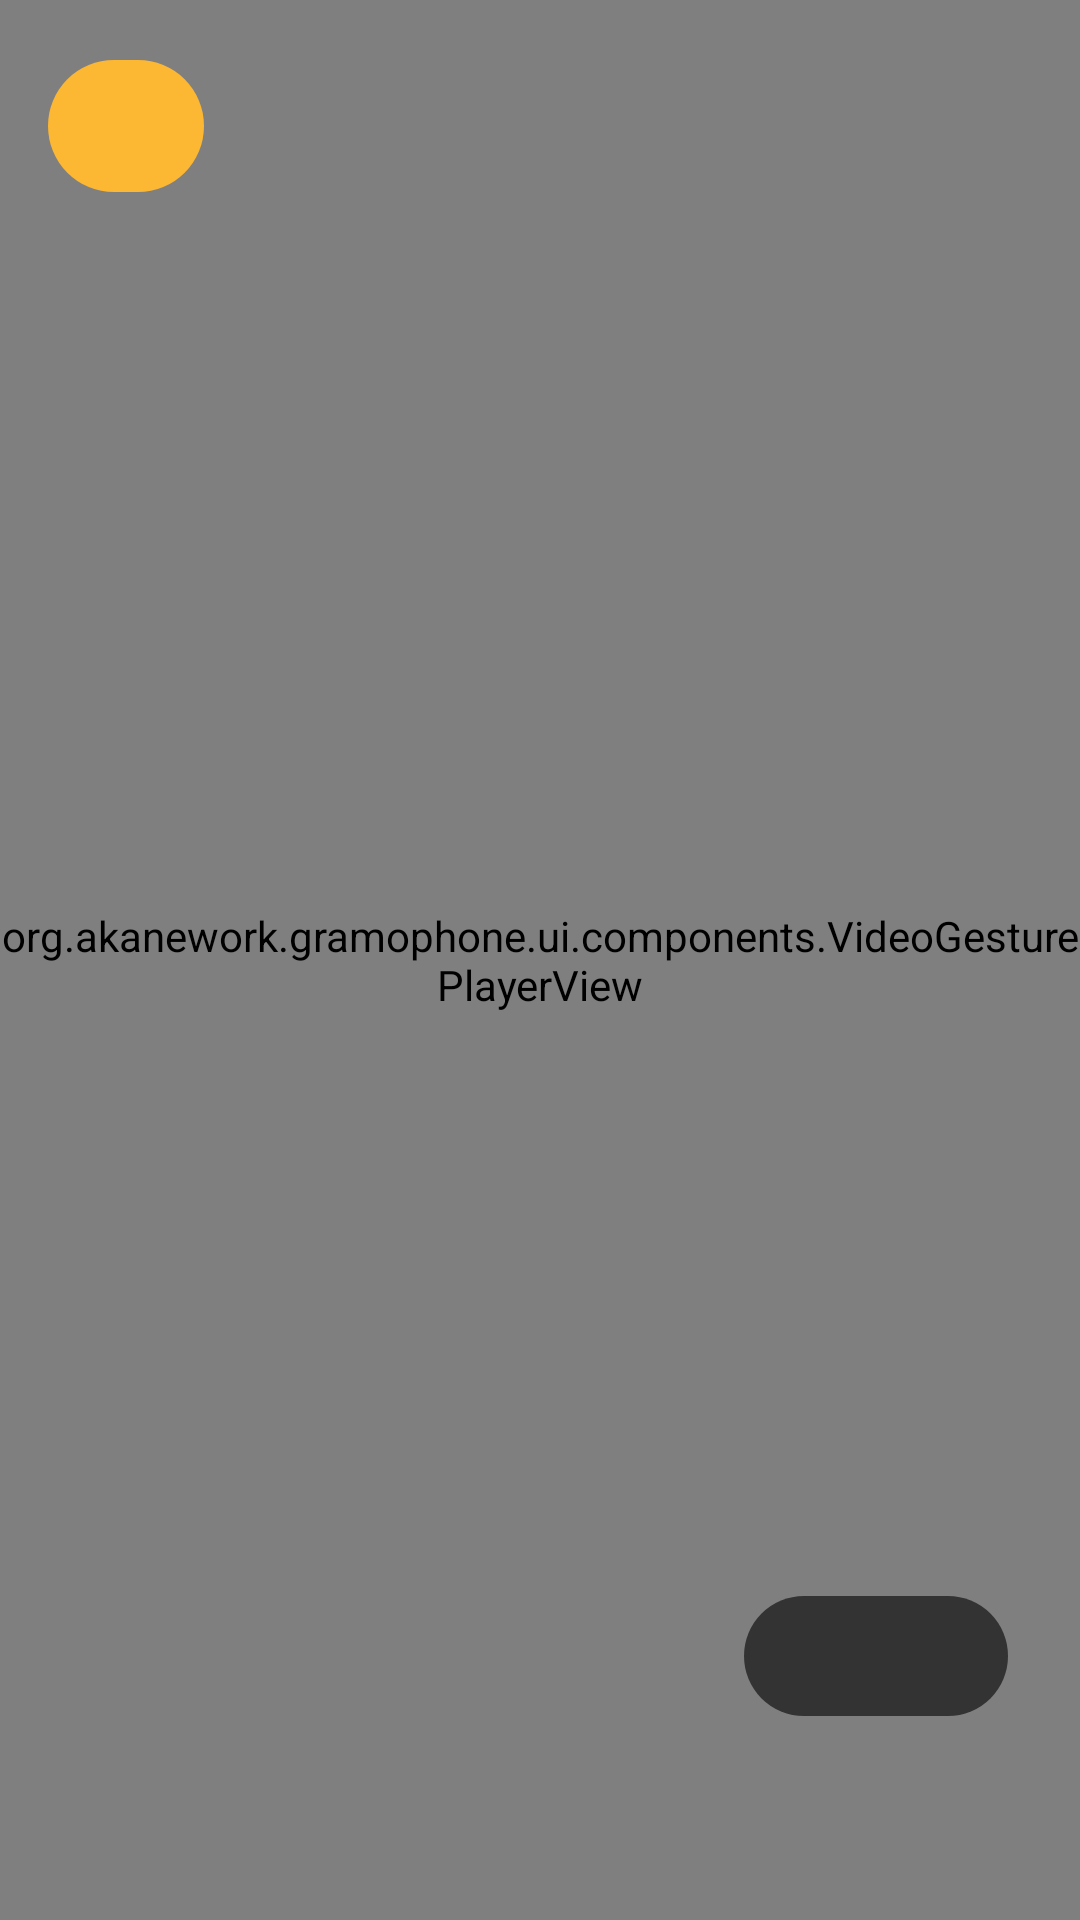

Here is an Android app screen rendered from its layout file. Give the layout XML and the strings, colors and styles it references.
<!-- AndroidManifest.xml: activity theme Theme.Gramophone -->
<!-- res/layout/activity_video_player.xml -->
<?xml version="1.0" encoding="utf-8"?>
<FrameLayout xmlns:android="http://schemas.android.com/apk/res/android"
    xmlns:app="http://schemas.android.com/apk/res-auto"
    android:layout_width="match_parent"
    android:layout_height="match_parent"
    android:background="@android:color/black">

    <org.akanework.gramophone.ui.components.VideoGesturePlayerView
        android:id="@+id/video_player"
        android:layout_width="match_parent"
        android:layout_height="match_parent"
        app:resize_mode="fit"
        app:controller_layout_id="@layout/gramophone_player_control_view"
        app:show_buffering="when_playing"
        app:show_next_button="true"
        app:show_previous_button="true"
        app:surface_type="texture_view"
        app:use_controller="true" />

    <com.google.android.material.button.MaterialButton
        android:id="@+id/video_speed"
        android:layout_width="wrap_content"
        android:layout_height="48dp"
        android:layout_gravity="bottom|end"
        android:layout_marginEnd="24dp"
        android:layout_marginBottom="64dp"
        android:contentDescription="@string/playback_speed"
        android:textColor="@android:color/white"
        android:textSize="16sp"
        app:backgroundTint="#99000000" />

    <com.google.android.material.button.MaterialButton
        android:id="@+id/video_back"
        android:layout_width="52dp"
        android:layout_height="52dp"
        android:layout_gravity="top|start"
        android:layout_margin="16dp"
        android:contentDescription="@string/back"
        app:icon="@drawable/ic_arrow_back"
        app:iconGravity="textStart"
        app:iconPadding="0dp"
        app:iconSize="28dp" />

</FrameLayout>
<!-- res/layout/gramophone_player_control_view.xml (included above) -->
<?xml version="1.0" encoding="utf-8"?>
<merge xmlns:android="http://schemas.android.com/apk/res/android"
    xmlns:tools="http://schemas.android.com/tools"
    tools:ignore="ContentDescription,PrivateResource">

    <View
        android:id="@id/exo_controls_background"
        android:layout_width="0dp"
        android:layout_height="0dp"
        android:background="@color/exo_black_opacity_60" />

    <FrameLayout
        android:id="@id/exo_bottom_bar"
        android:layout_width="match_parent"
        android:layout_height="@dimen/exo_styled_bottom_bar_height"
        android:layout_gravity="bottom"
        android:layout_marginTop="@dimen/exo_styled_bottom_bar_margin_top"
        android:background="@color/exo_bottom_bar_background"
        android:layoutDirection="ltr">

        <LinearLayout
            android:id="@id/exo_time"
            android:layout_width="wrap_content"
            android:layout_height="wrap_content"
            android:layout_gravity="center_vertical|start"
            android:layoutDirection="ltr"
            android:importantForAccessibility="noHideDescendants"
            android:paddingLeft="@dimen/exo_styled_bottom_bar_time_padding"
            android:paddingStart="@dimen/exo_styled_bottom_bar_time_padding"
            android:paddingEnd="@dimen/exo_styled_bottom_bar_time_padding"
            android:paddingRight="@dimen/exo_styled_bottom_bar_time_padding">

            <TextView android:id="@id/exo_position" style="@style/ExoStyledControls.TimeText.Position" />
            <TextView style="@style/ExoStyledControls.TimeText.Separator" />
            <TextView android:id="@id/exo_duration" style="@style/ExoStyledControls.TimeText.Duration" />
        </LinearLayout>

        <LinearLayout
            android:id="@id/exo_basic_controls"
            android:layout_width="wrap_content"
            android:layout_height="wrap_content"
            android:layout_gravity="center_vertical|end"
            android:layoutDirection="ltr">

            <ImageButton android:id="@id/exo_vr" style="@style/ExoStyledControls.Button.Bottom.VR" />
            <ImageButton android:id="@id/exo_shuffle" style="@style/ExoStyledControls.Button.Bottom.Shuffle" />
            <ImageButton android:id="@id/exo_repeat_toggle" style="@style/ExoStyledControls.Button.Bottom.RepeatToggle" />
            <ImageButton android:id="@id/exo_subtitle" style="@style/ExoStyledControls.Button.Bottom.CC" />
            <ImageButton android:id="@id/exo_fullscreen" style="@style/ExoStyledControls.Button.Bottom.FullScreen" />
            <ImageButton android:id="@id/exo_overflow_show" style="@style/ExoStyledControls.Button.Bottom.OverflowShow" />
        </LinearLayout>

        <HorizontalScrollView
            android:id="@id/exo_extra_controls_scroll_view"
            android:layout_width="wrap_content"
            android:layout_height="wrap_content"
            android:layout_gravity="center_vertical|end"
            android:visibility="invisible">

            <LinearLayout
                android:id="@id/exo_extra_controls"
                android:layout_width="wrap_content"
                android:layout_height="wrap_content"
                android:layoutDirection="ltr">

                <ImageButton android:id="@id/exo_overflow_hide" style="@style/ExoStyledControls.Button.Bottom.OverflowHide" />
            </LinearLayout>
        </HorizontalScrollView>
    </FrameLayout>

    <View
        android:id="@id/exo_progress_placeholder"
        android:layout_width="match_parent"
        android:layout_height="@dimen/exo_styled_progress_layout_height"
        android:layout_gravity="bottom"
        android:layout_marginBottom="@dimen/exo_styled_progress_margin_bottom" />

    <LinearLayout
        android:id="@id/exo_minimal_controls"
        android:layout_width="wrap_content"
        android:layout_height="wrap_content"
        android:layout_gravity="bottom|end"
        android:layout_marginBottom="@dimen/exo_styled_minimal_controls_margin_bottom"
        android:gravity="center_vertical"
        android:orientation="horizontal">

        <ImageButton android:id="@id/exo_minimal_fullscreen" style="@style/ExoStyledControls.Button.Bottom.FullScreen" />
    </LinearLayout>

    <LinearLayout
        android:id="@id/exo_center_controls"
        android:layout_width="wrap_content"
        android:layout_height="wrap_content"
        android:layout_gravity="center"
        android:background="@android:color/transparent"
        android:clipToPadding="false"
        android:gravity="center"
        android:layoutDirection="ltr"
        android:padding="@dimen/exo_styled_controls_padding">

        <ImageButton android:id="@id/exo_prev" style="@style/ExoStyledControls.Button.Center.Previous" />
        <include layout="@layout/exo_player_control_rewind_button" />
        <ImageButton android:id="@id/exo_play_pause" style="@style/ExoStyledControls.Button.Center.PlayPause" />
        <include layout="@layout/exo_player_control_ffwd_button" />
        <ImageButton android:id="@id/exo_next" style="@style/ExoStyledControls.Button.Center.Next" />
    </LinearLayout>

    <LinearLayout
        android:id="@+id/exo_top_controls"
        android:layout_width="wrap_content"
        android:layout_height="wrap_content"
        android:layout_gravity="top|end"
        android:background="@android:color/transparent">

        <View
            android:id="@+id/exo_media_route_button_placeholder"
            android:layout_width="wrap_content"
            android:layout_height="wrap_content"
            android:visibility="gone" />
    </LinearLayout>
</merge>
<!-- resources referenced by this layout -->
<resources>
  <string name="back">Back</string>
  <string name="playback_speed">Playback speed</string>
  <style name="Theme.Gramophone" parent="PreV31.Theme.Gramophone" />
  <color name="md_theme_primary">#FDB833</color>
  <color name="md_theme_onPrimary">#2A1A00</color>
  <color name="md_theme_primaryContainer">#FFE2A0</color>
  <color name="md_theme_onPrimaryContainer">#241900</color>
  <color name="md_theme_secondary">#7A5A1D</color>
  <color name="md_theme_onSecondary">#FFFFFF</color>
  <color name="md_theme_secondaryContainer">#FFE9B8</color>
  <color name="md_theme_onSecondaryContainer">#241900</color>
  <color name="md_theme_tertiary">#6A5E37</color>
  <color name="md_theme_onTertiary">#FFFFFF</color>
  <color name="md_theme_tertiaryContainer">#F5E3B6</color>
  <color name="md_theme_onTertiaryContainer">#211A06</color>
  <color name="md_theme_error">#BA1A1A</color>
  <color name="md_theme_onError">#FFFFFF</color>
  <color name="md_theme_errorContainer">#FFDAD6</color>
  <color name="md_theme_onErrorContainer">#410002</color>
  <color name="md_theme_background">#FFF9ED</color>
  <color name="md_theme_onBackground">#1D1B16</color>
  <color name="md_theme_surface">#FFF9ED</color>
  <color name="md_theme_onSurface">#1D1B16</color>
  <color name="md_theme_surfaceVariant">#F1E5CC</color>
  <color name="md_theme_onSurfaceVariant">#51483A</color>
  <color name="md_theme_outline">#817563</color>
  <color name="md_theme_outlineVariant">#D4C6AE</color>
  <color name="md_theme_inverseSurface">#342F27</color>
  <color name="md_theme_inverseOnSurface">#F9F0E0</color>
  <color name="md_theme_inversePrimary">#FFD77A</color>
  <color name="md_theme_primaryFixed">#FFE2A0</color>
  <color name="md_theme_onPrimaryFixed">#241900</color>
  <color name="md_theme_primaryFixedDim">#FFD77A</color>
  <color name="md_theme_onPrimaryFixedVariant">#5D4300</color>
  <color name="md_theme_secondaryFixed">#FFE9B8</color>
  <color name="md_theme_onSecondaryFixed">#241900</color>
  <color name="md_theme_secondaryFixedDim">#E8C985</color>
  <color name="md_theme_onSecondaryFixedVariant">#5F4510</color>
  <color name="md_theme_tertiaryFixed">#F5E3B6</color>
  <color name="md_theme_onTertiaryFixed">#211A06</color>
  <color name="md_theme_tertiaryFixedDim">#D8C58D</color>
  <color name="md_theme_onTertiaryFixedVariant">#514719</color>
  <color name="md_theme_surfaceDim">#E2D6C1</color>
  <color name="md_theme_surfaceBright">#FFF9ED</color>
  <color name="md_theme_surfaceContainerLowest">#FFFFFF</color>
  <color name="md_theme_surfaceContainerLow">#FFF3DE</color>
  <color name="md_theme_surfaceContainer">#F8ECD6</color>
  <color name="md_theme_surfaceContainerHigh">#F2E6D0</color>
  <color name="md_theme_surfaceContainerHighest">#ECE0CA</color>
  <style name="TextAppearance.App.BodyLarge" parent="TextAppearance.Material3.BodyLarge">
          <item name="android:textColor">?attr/colorOnSurface</item>
      </style>
  <style name="CollapsingToolbarLarge" parent="Widget.Material3.CollapsingToolbar.Large">
          <item name="titleCollapseMode">scale</item>
          <item name="contentScrim">?attr/colorSurfaceContainer</item>
      </style>
  <style name="AppTheme.AlertDialog" parent="ThemeOverlay.Material3.MaterialAlertDialog">
          <item name="dialogCornerRadius">28dp</item>
          <item name="cornerFamily">rounded</item>
          <item name="android:colorBackground">?attr/colorSurface</item>
          <item name="android:layout" tools:ignore="PrivateResource">@layout/m3_alert_dialog</item>
      </style>
  <style name="ModalBottomSheetDialog" parent="Widget.Material3.BottomSheet.Modal">
          <item name="shapeAppearance">@style/BottomPlayerCornerShape</item>
          <item name="marginLeftSystemWindowInsets">false</item>
          <item name="marginRightSystemWindowInsets">false</item>
          <item name="paddingBottomSystemWindowInsets">false</item>
      </style>
  <style name="BottomPlayerCornerShape">
          <item name="cornerSize">0dp</item>
      </style>
</resources>
